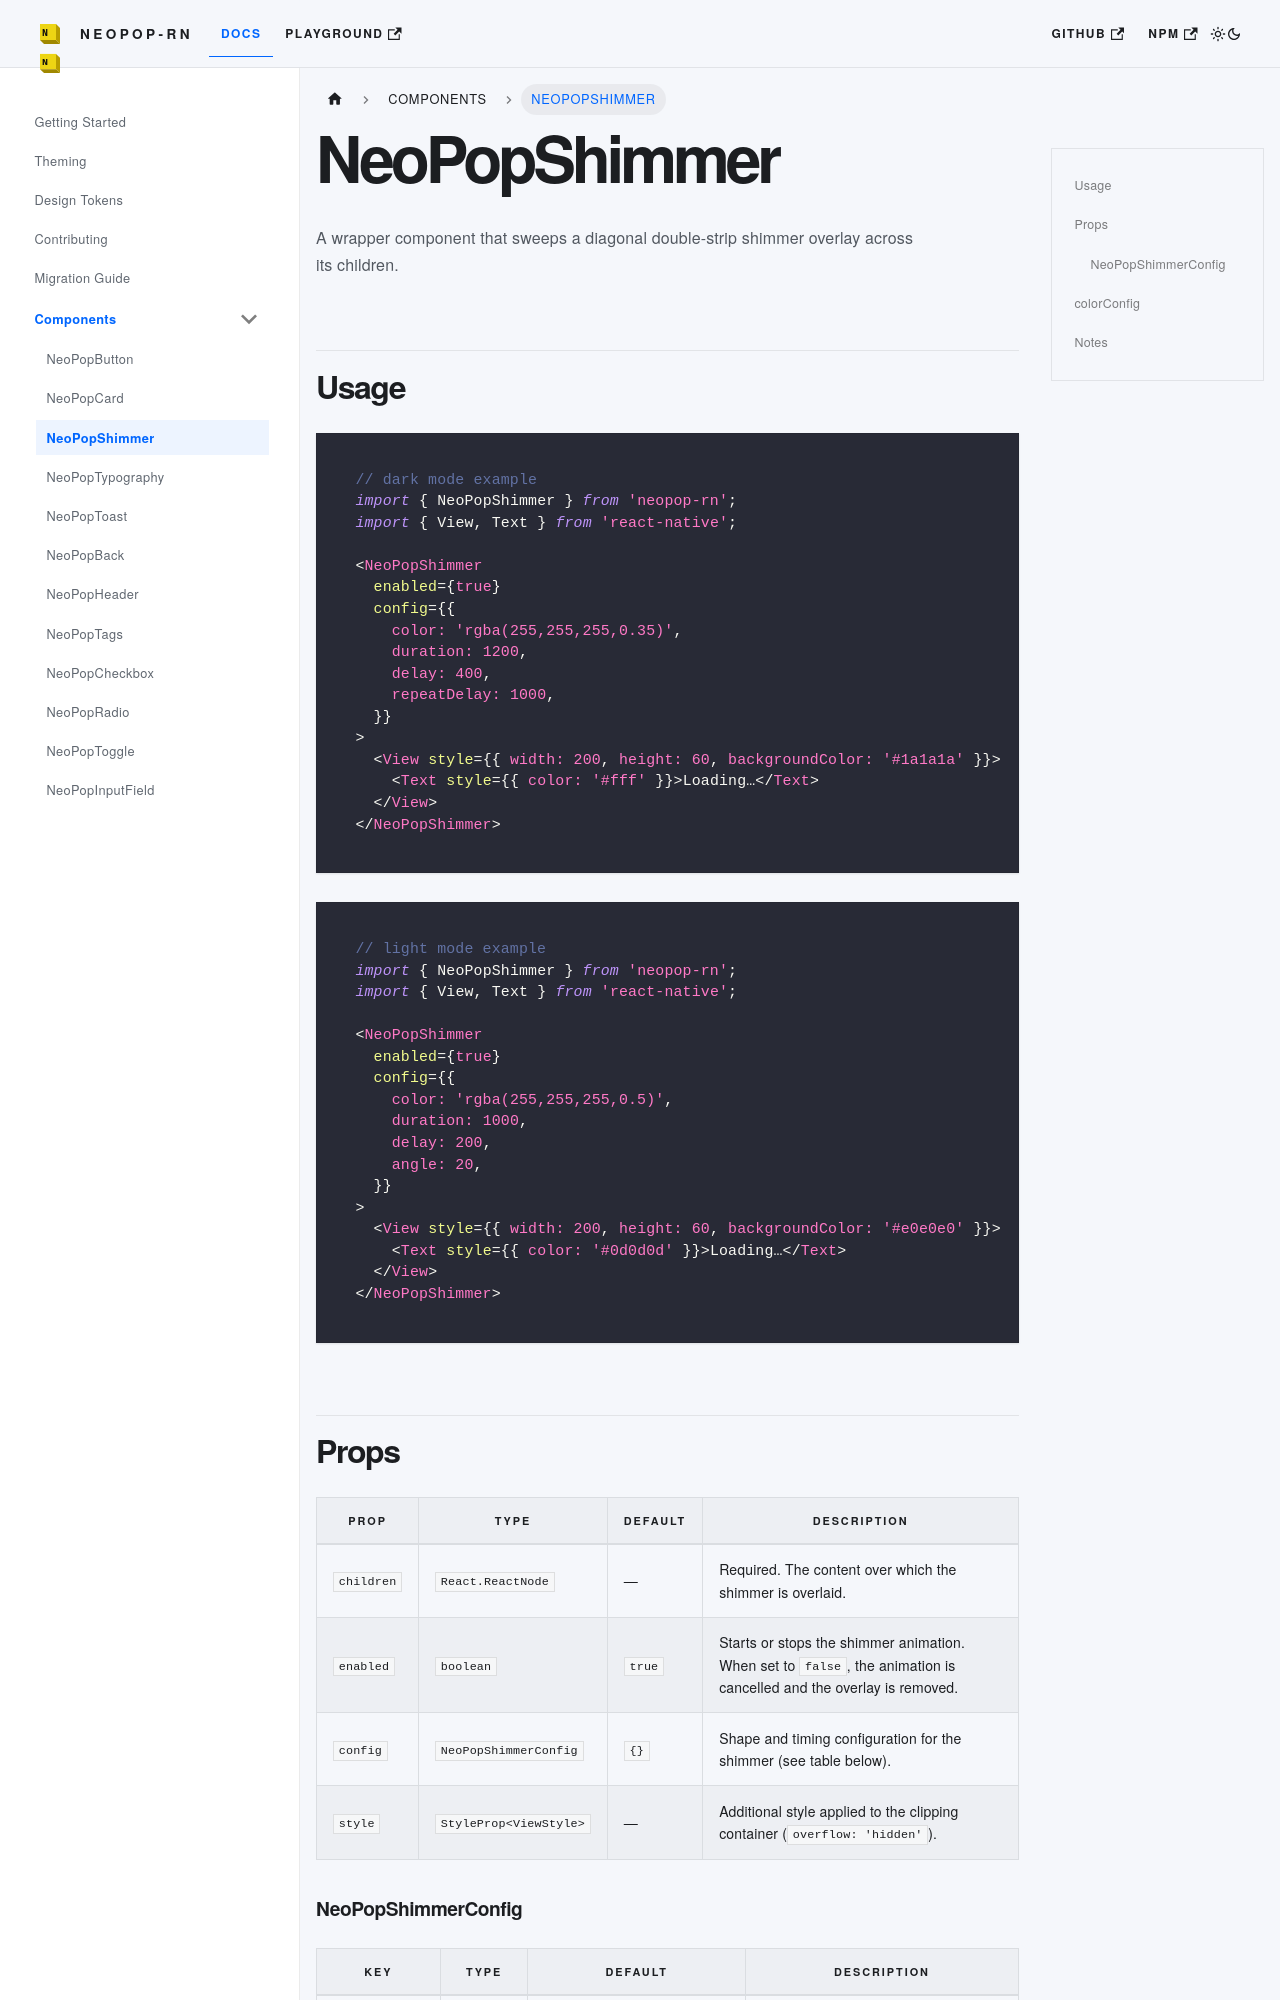

repository: codecollab-co/neopop-rn · page: docs/components/NeoPopShimmer/index.html · generator: docusaurus

# NeoPopShimmer

A wrapper component that sweeps a diagonal double-strip shimmer overlay across its children.

## Usage

```tsx
// dark mode example
import { NeoPopShimmer } from 'neopop-rn';
import { View, Text } from 'react-native';

<NeoPopShimmer
  enabled={true}
  config={{
    color: 'rgba(255,255,255,0.35)',
    duration: 1200,
    delay: 400,
    repeatDelay: 1000,
  }}
>
  <View style={{ width: 200, height: 60, backgroundColor: '#1a1a1a' }}>
    <Text style={{ color: '#fff' }}>Loading…</Text>
  </View>
</NeoPopShimmer>
```

```tsx
// light mode example
import { NeoPopShimmer } from 'neopop-rn';
import { View, Text } from 'react-native';

<NeoPopShimmer
  enabled={true}
  config={{
    color: 'rgba(255,255,255,0.5)',
    duration: 1000,
    delay: 200,
    angle: 20,
  }}
>
  <View style={{ width: 200, height: 60, backgroundColor: '#e0e0e0' }}>
    <Text style={{ color: '#0d0d0d' }}>Loading…</Text>
  </View>
</NeoPopShimmer>
```

## Props

| Prop | Type | Default | Description |
|------|------|---------|-------------|
| `children` | `React.ReactNode` | — | Required. The content over which the shimmer is overlaid. |
| `enabled` | `boolean` | `true` | Starts or stops the shimmer animation. When set to `false`, the animation is cancelled and the overlay is removed. |
| `config` | `NeoPopShimmerConfig` | `{}` | Shape and timing configuration for the shimmer (see table below). |
| `style` | `StyleProp<ViewStyle>` | — | Additional style applied to the clipping container (`overflow: 'hidden'`). |
